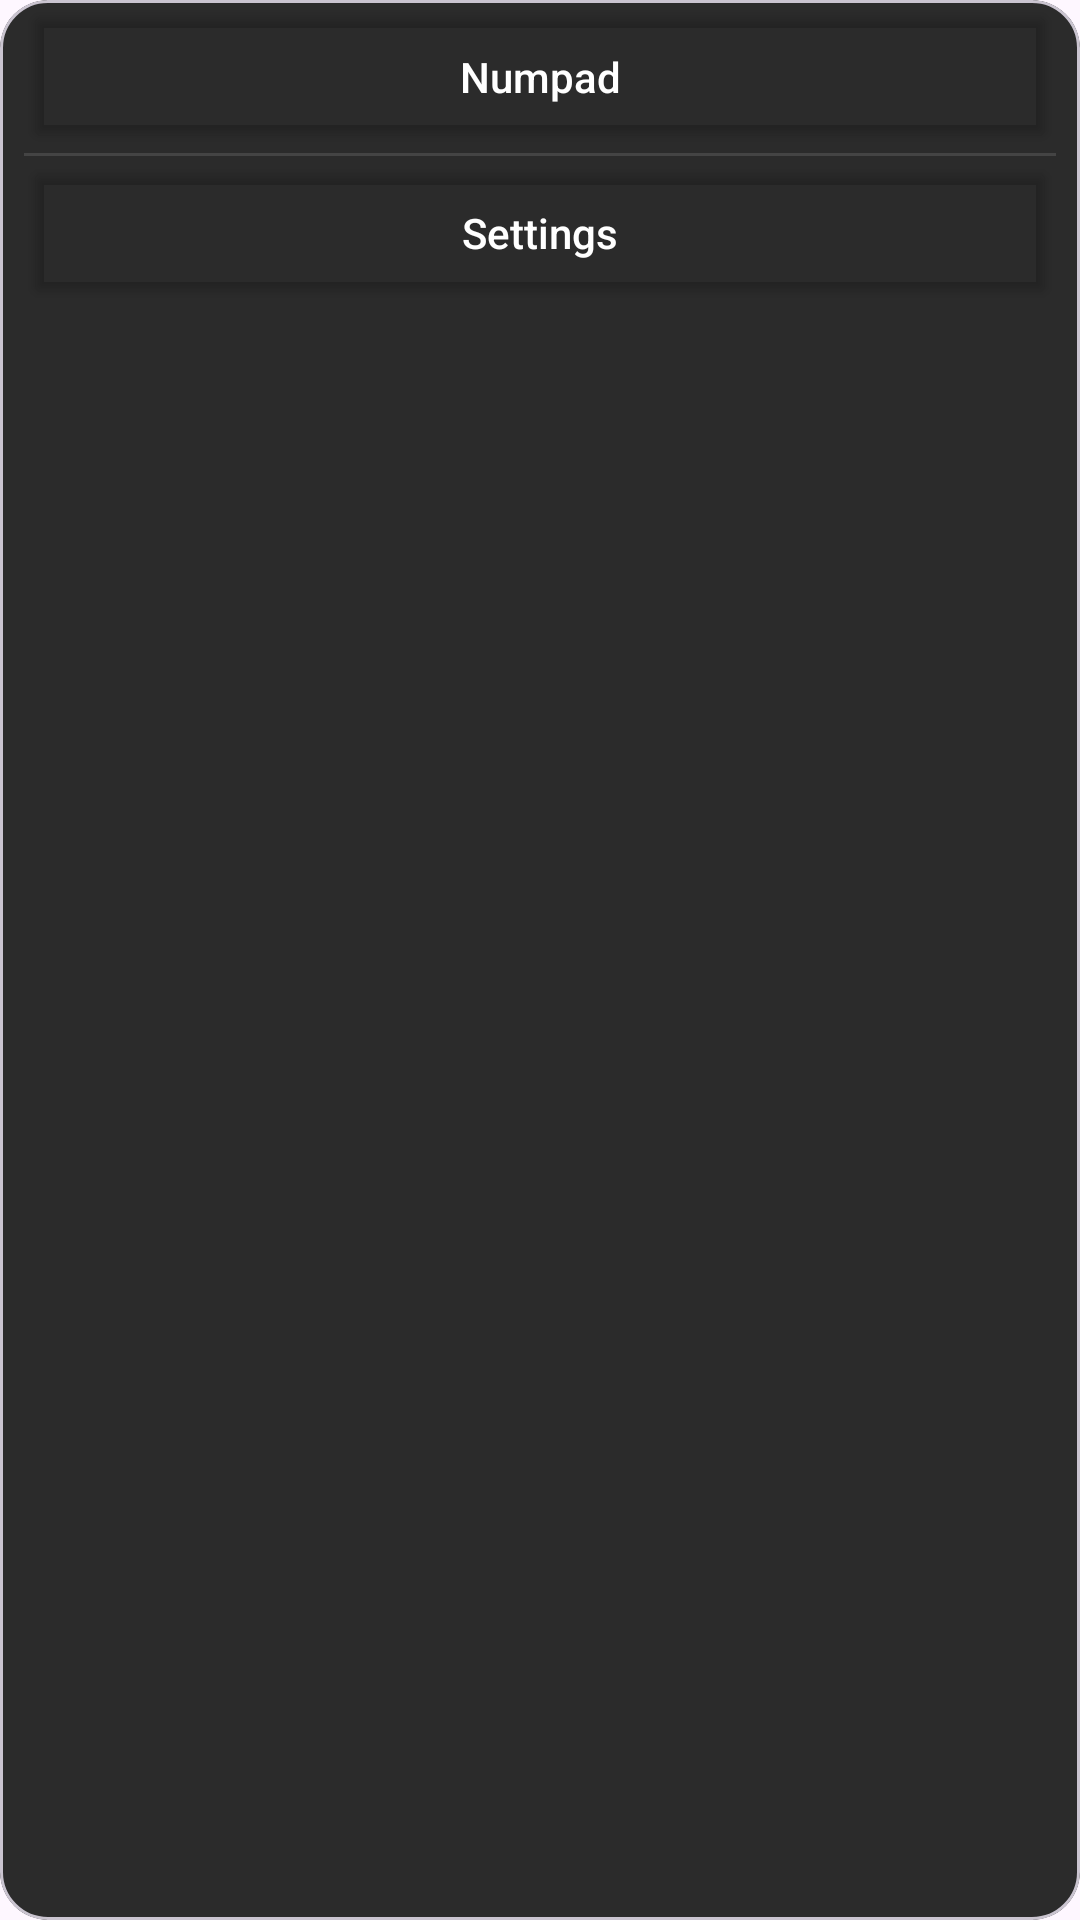

This screen was rendered from an Android layout file. Write that file and the resources it references.
<!-- AndroidManifest.xml: application theme Theme.Material3.DayNight.NoActionBar -->
<!-- res/layout/menu_bottom_sheet.xml -->
<?xml version="1.0" encoding="utf-8"?>
<com.google.android.material.card.MaterialCardView xmlns:android="http://schemas.android.com/apk/res/android"
    xmlns:app="http://schemas.android.com/apk/res-auto"
    android:layout_width="match_parent"
    android:layout_height="wrap_content"
    app:cardCornerRadius="16dp"
    android:layout_marginStart="8dp"
    android:layout_marginEnd="8dp"
    android:layout_marginBottom="8dp"
    app:cardBackgroundColor="#2B2B2B">

    <LinearLayout
        android:layout_width="match_parent"
        android:layout_height="wrap_content"
        android:orientation="vertical"
        android:paddingStart="8dp"
        android:paddingEnd="8dp">

        <Button
            android:id="@+id/menuNumpad"
            android:layout_width="match_parent"
            android:layout_height="wrap_content"
            android:text="Numpad"
            android:textAllCaps="false"
            android:padding="16dp"
            android:backgroundTint="@android:color/transparent"
            android:textColor="#FFFFFF"/>

        <View
            android:layout_width="match_parent"
            android:layout_height="1dp"
            android:background="#444444"/>

        <Button
            android:id="@+id/menuSettings"
            android:layout_width="match_parent"
            android:layout_height="wrap_content"
            android:text="Settings"
            android:textAllCaps="false"
            android:padding="16dp"
            android:backgroundTint="@android:color/transparent"
            android:textColor="#FFFFFF"/>

    </LinearLayout>
</com.google.android.material.card.MaterialCardView>
<!-- resources referenced by this layout -->
<resources>

</resources>
